Image classification data set "dataset_visual_split" (selintoker/GeoGuesserAI on GitHub). Class labels (3): Istanbul, nyc, Tokyo.

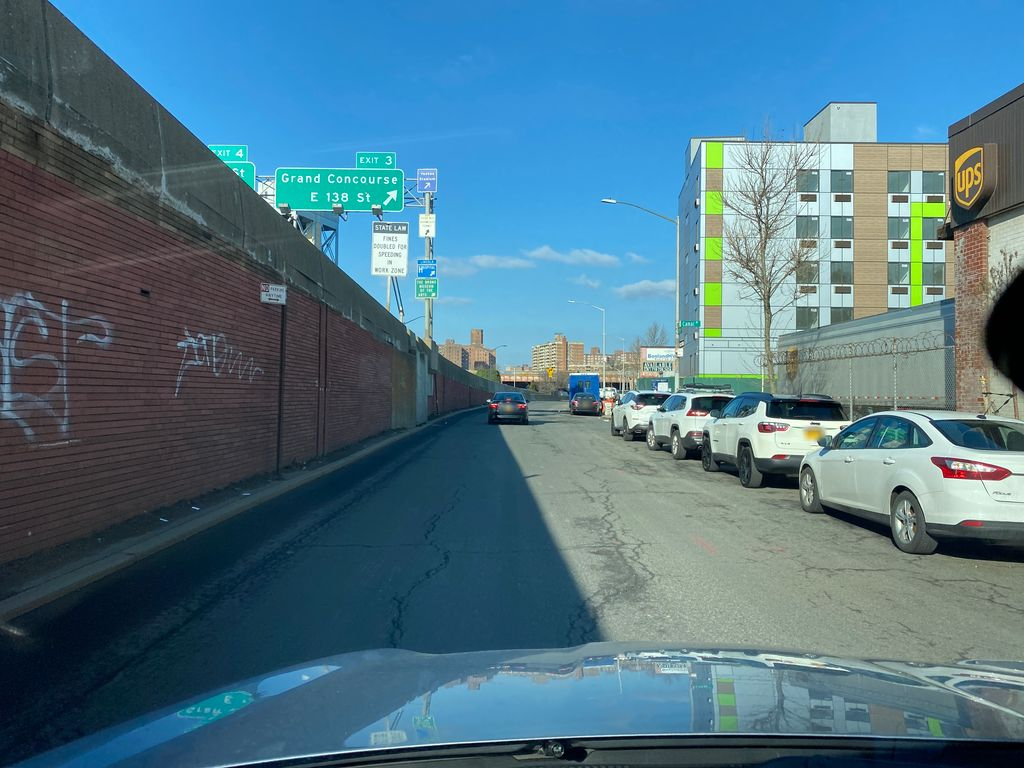
Label: nyc

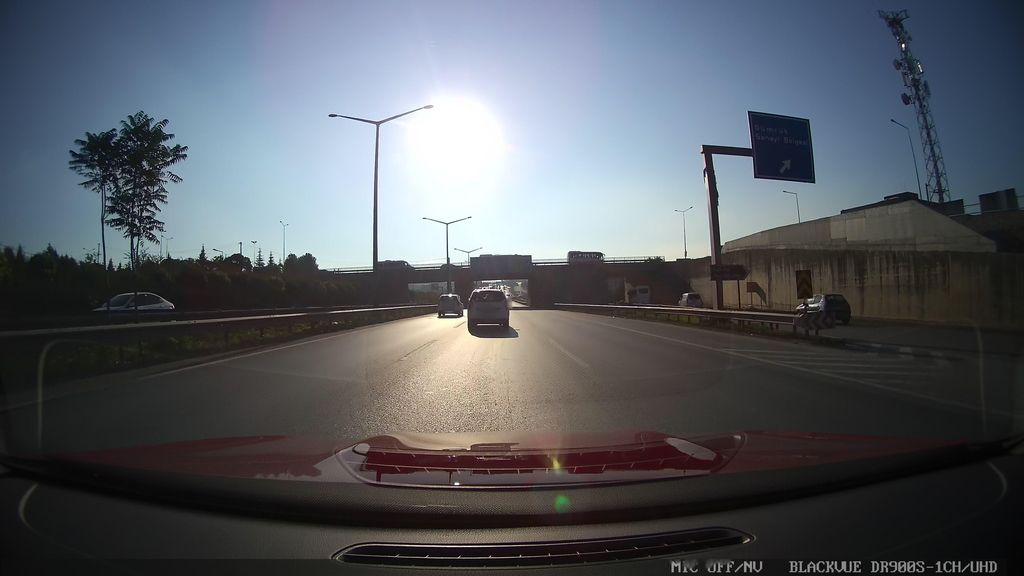
Label: Istanbul

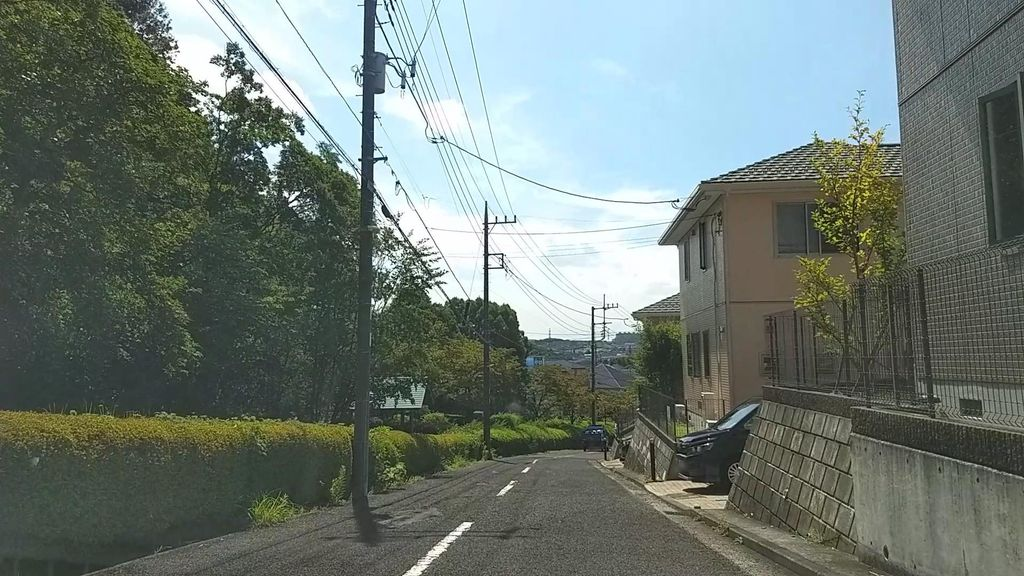
Label: Tokyo

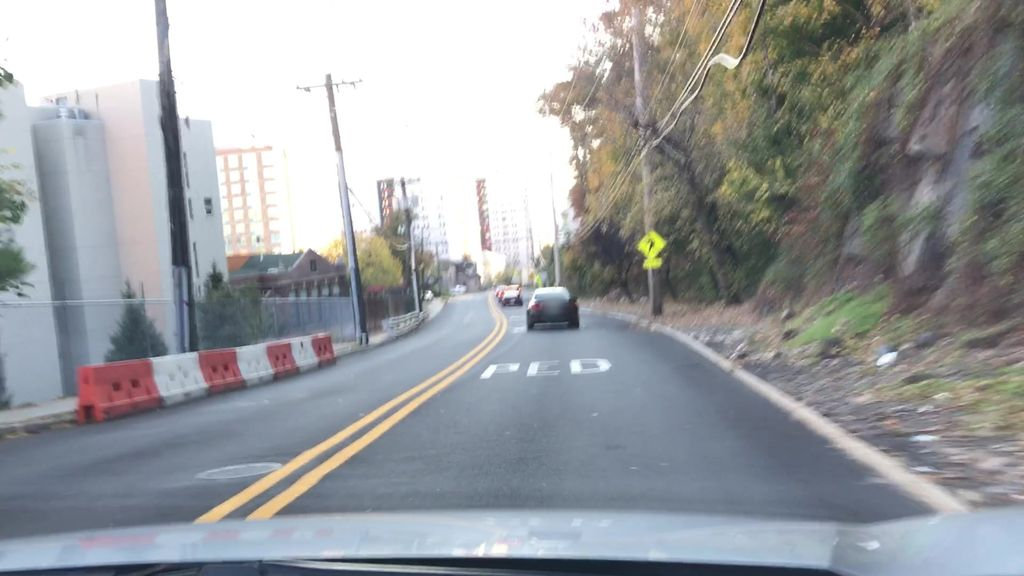
Label: nyc

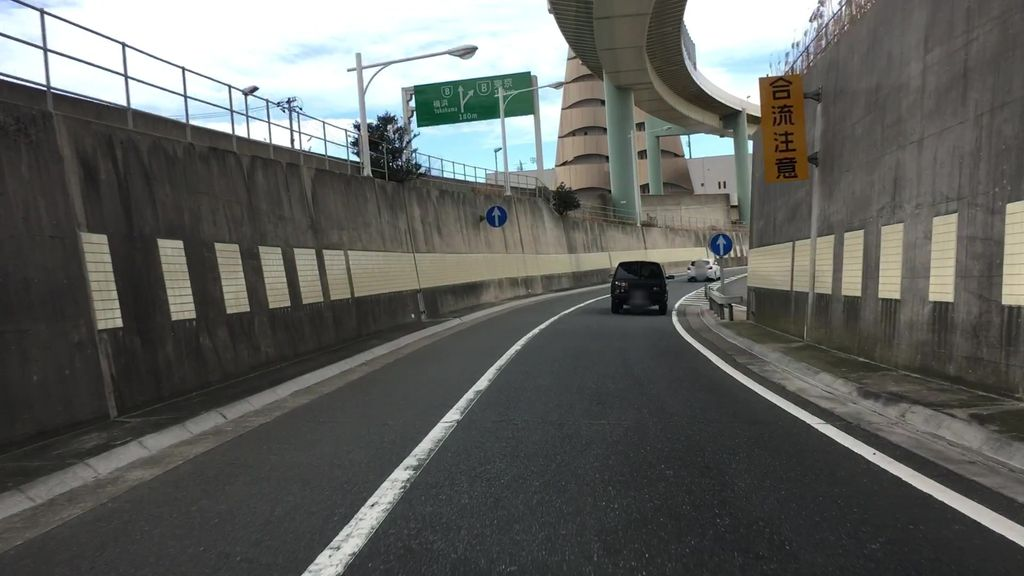
Label: Tokyo

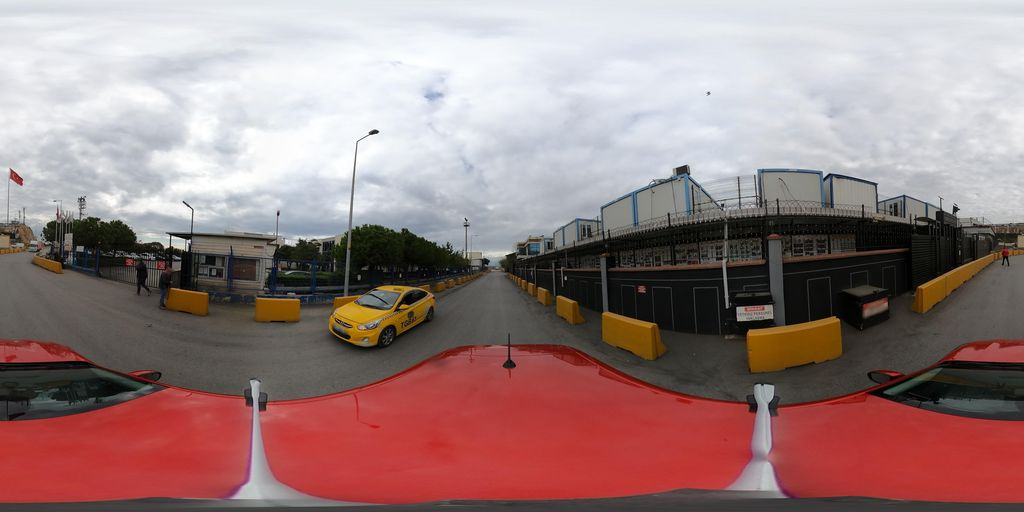
Label: Istanbul
